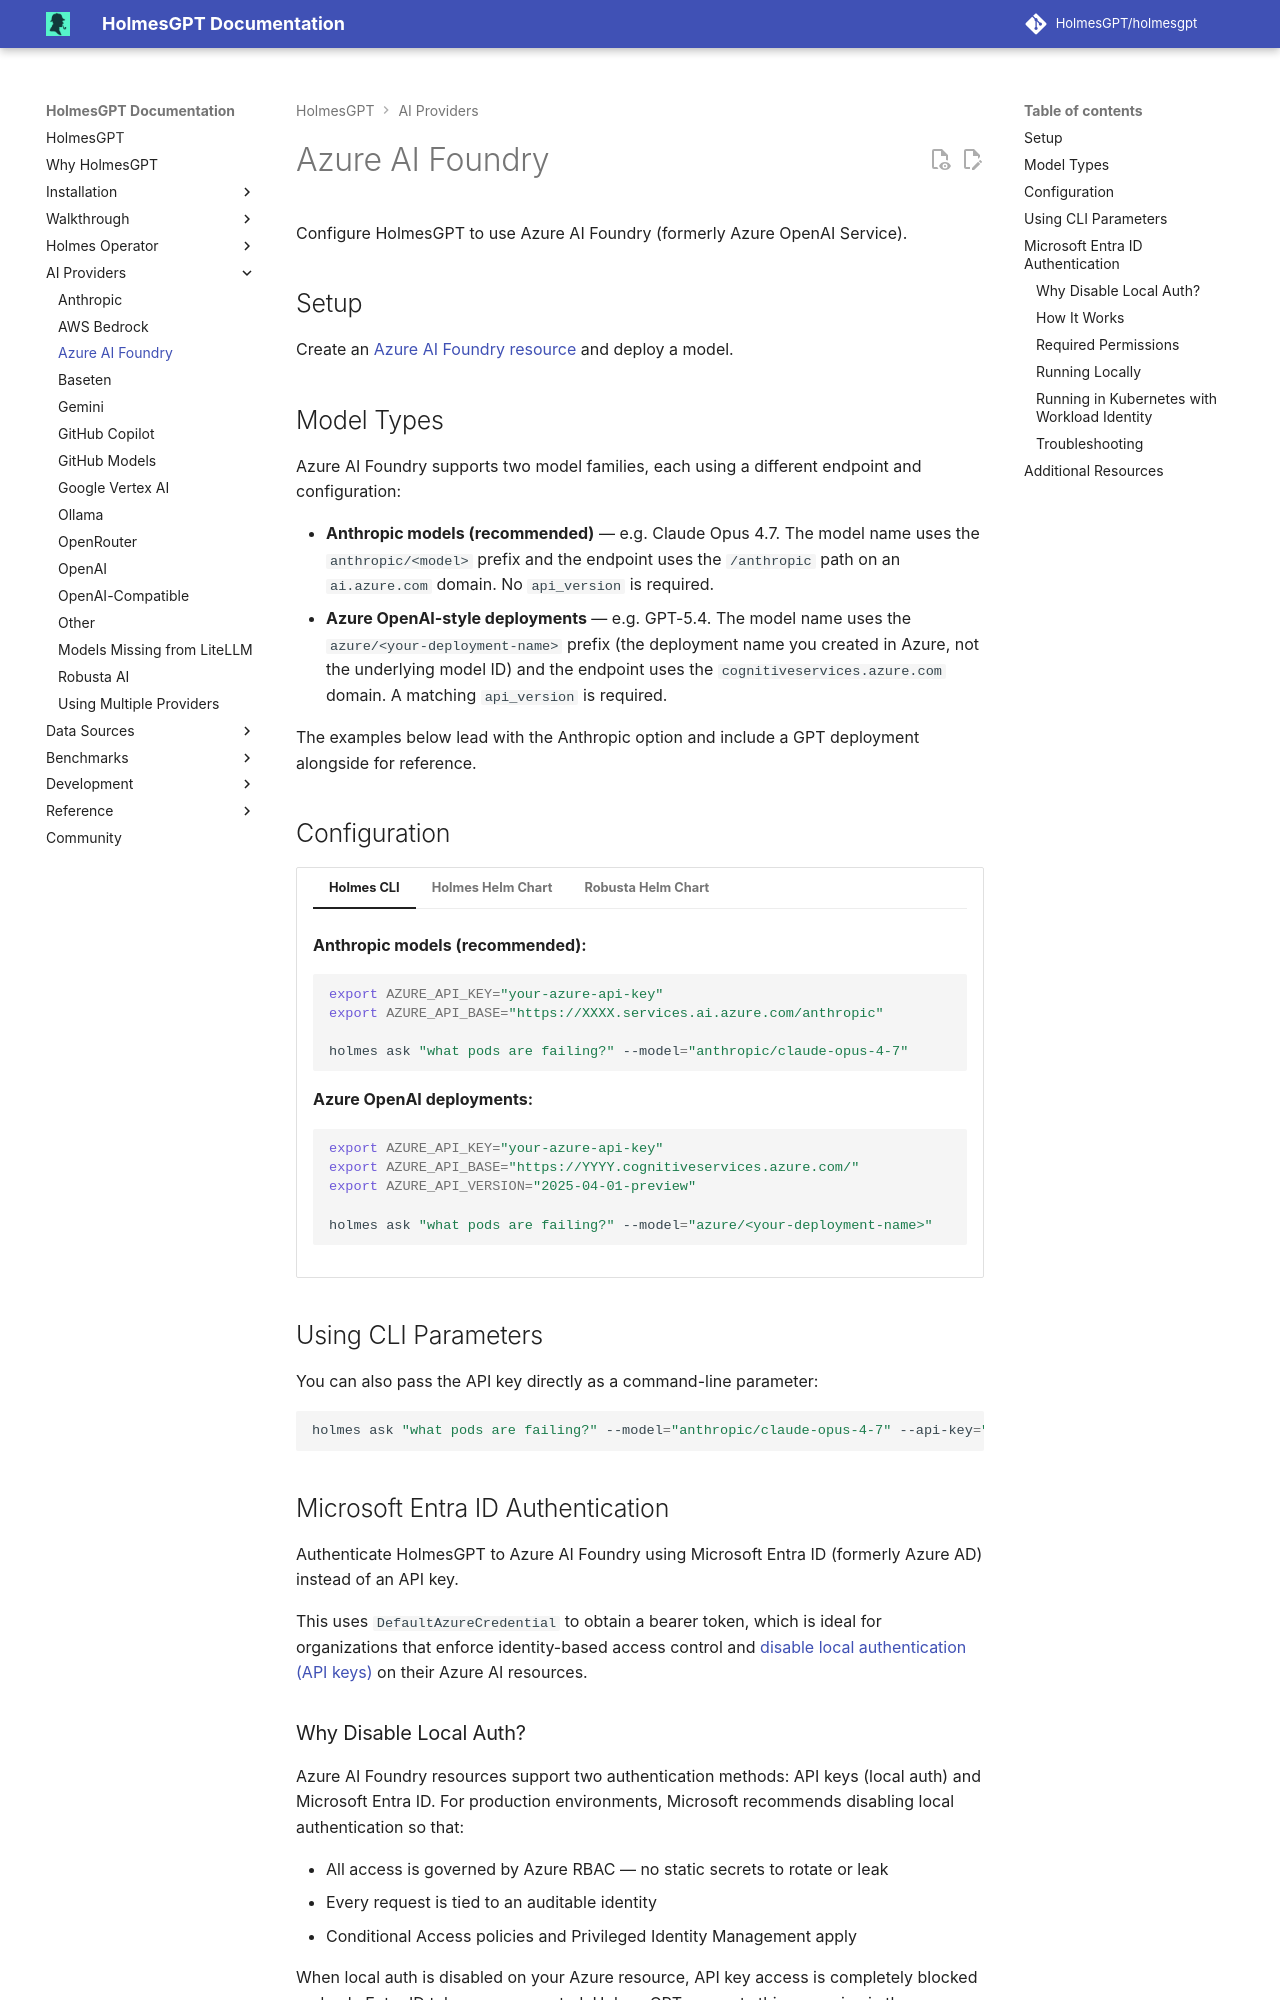

repository: HolmesGPT/holmesgpt · page: 0.46.0/ai-providers/azure-ai-foundry/index.html · generator: mkdocs

# Azure AI Foundry

Configure HolmesGPT to use Azure AI Foundry (formerly Azure OpenAI Service).

## Setup

Create an [Azure AI Foundry resource](https://learn.microsoft.com/en-us/azure/ai-services/openai/how-to/create-resource?pivots=web-portal#create-a-resource){:target="_blank"} and deploy a model.

## Model Types

Azure AI Foundry supports two model families, each using a different endpoint and configuration:

- **Anthropic models (recommended)** — e.g. Claude Opus 4.7. The model name uses the `anthropic/<model>` prefix and the endpoint uses the `/anthropic` path on an `ai.azure.com` domain. No `api_version` is required.
- **Azure OpenAI-style deployments** — e.g. GPT-5.4. The model name uses the `azure/<your-deployment-name>` prefix (the deployment name you created in Azure, not the underlying model ID) and the endpoint uses the `cognitiveservices.azure.com` domain. A matching `api_version` is required.

The examples below lead with the Anthropic option and include a GPT deployment alongside for reference.

## Configuration

```yaml-toolset-config
additionalEnvVars:
  # Optional: Set default model (use modelList key name)
  - name: MODEL
    value: "azure-opus-4-7"  # This refers to the key name in modelList below

# Configure at least one model using modelList
modelList:
  # Anthropic model on Azure AI Foundry (recommended)
  azure-opus-4-7:
    api_key: "{{ env.AZURE_API_KEY }}"
    model: anthropic/claude-opus-4-7
    api_base: https://XXXX.services.ai.azure.com/anthropic
    temperature: 1

  # Azure OpenAI-style deployment (e.g. GPT-5.4)
  azure-gpt-5-4:
    api_key: "{{ env.AZURE_API_KEY }}"
    model: azure/my-gpt-5.4-deployment
    api_base: https://YYYY.cognitiveservices.azure.com/
    api_version: "2025-04-01-preview"
---
secret:
  - --from-literal=AZURE_API_KEY="your-azure-api-key"
cli: |
  **Anthropic models (recommended):**

  ```bash
  export AZURE_API_KEY="your-azure-api-key"
  export AZURE_API_BASE="https://XXXX.services.ai.azure.com/anthropic"

  holmes ask "what pods are failing?" --model="anthropic/claude-opus-4-7"
  ```

  **Azure OpenAI deployments:**

  ```bash
  export AZURE_API_KEY="your-azure-api-key"
  export AZURE_API_BASE="https://YYYY.cognitiveservices.azure.com/"
  export AZURE_API_VERSION="2025-04-01-preview"

  holmes ask "what pods are failing?" --model="azure/<your-deployment-name>"
  ```
```

## Using CLI Parameters

You can also pass the API key directly as a command-line parameter:

```bash
holmes ask "what pods are failing?" --model="anthropic/claude-opus-4-7" --api-key="your-api-key"
```

## Microsoft Entra ID Authentication

Authenticate HolmesGPT to Azure AI Foundry using Microsoft Entra ID (formerly Azure AD) instead of an API key.

This uses `DefaultAzureCredential` to obtain a bearer token, which is ideal for organizations that enforce identity-based access control and [disable local authentication (API keys)](https://docs.azure.cn/en-us/ai-services/disable-local-auth#how-to-disable-local-authentication){:target="_blank"} on their Azure AI resources.
